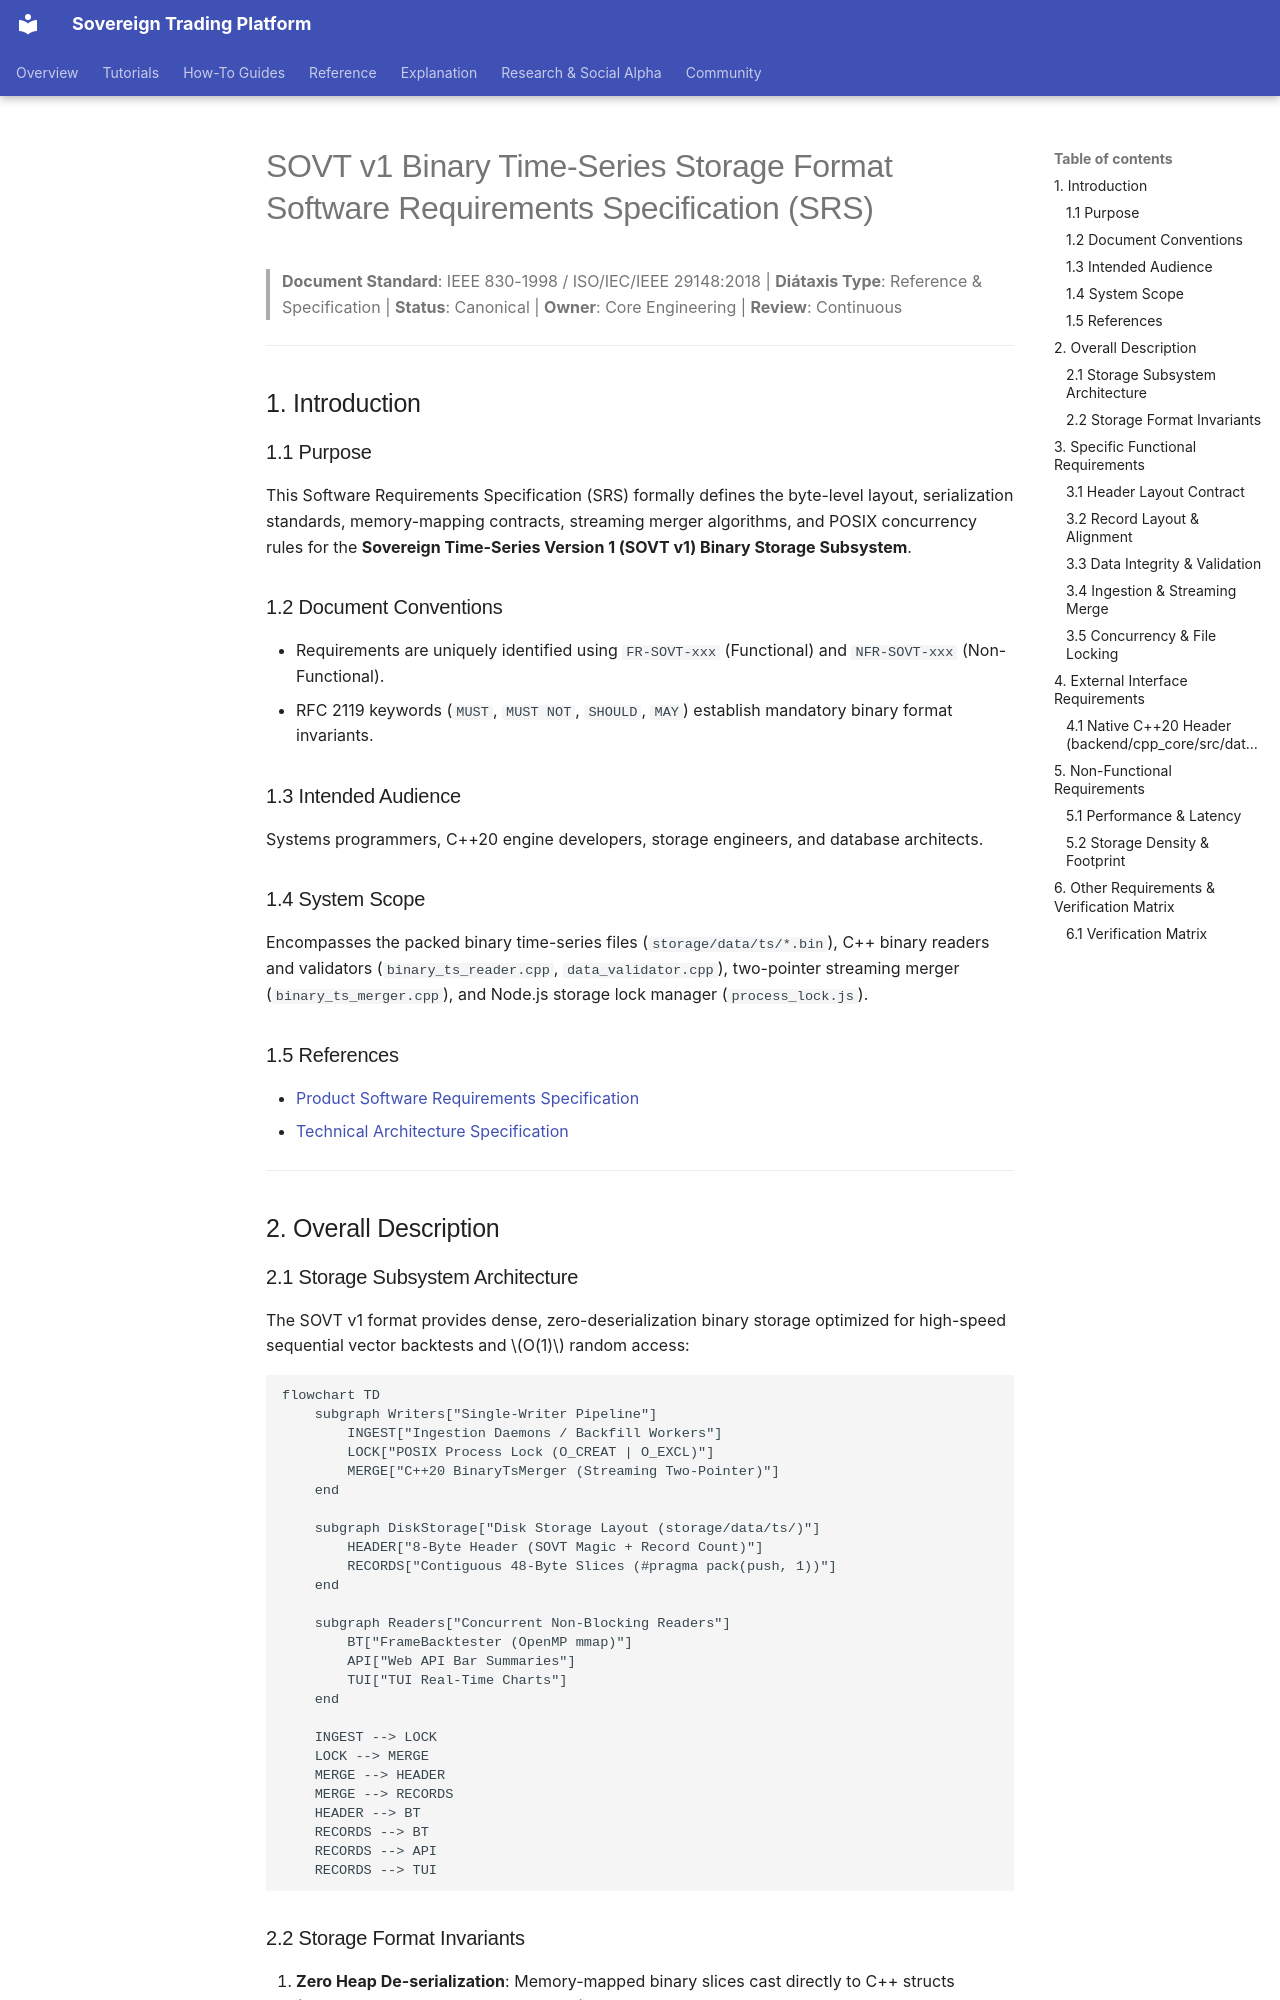

repository: vgbn2/personal_finance_draft · page: reference/specifications/sovt_storage_spec/index.html · generator: mkdocs

# SOVT v1 Binary Time-Series Storage Format Software Requirements Specification (SRS)

> **Document Standard**: IEEE 830-1998 / ISO/IEC/IEEE 29148:2018 | **Diátaxis Type**: Reference & Specification | **Status**: Canonical | **Owner**: Core Engineering | **Review**: Continuous

---

## 1. Introduction

### 1.1 Purpose
This Software Requirements Specification (SRS) formally defines the byte-level layout, serialization standards, memory-mapping contracts, streaming merger algorithms, and POSIX concurrency rules for the **Sovereign Time-Series Version 1 (SOVT v1) Binary Storage Subsystem**.

### 1.2 Document Conventions
- Requirements are uniquely identified using `FR-SOVT-xxx` (Functional) and `NFR-SOVT-xxx` (Non-Functional).
- RFC 2119 keywords (`MUST`, `MUST NOT`, `SHOULD`, `MAY`) establish mandatory binary format invariants.

### 1.3 Intended Audience
Systems programmers, C++20 engine developers, storage engineers, and database architects.

### 1.4 System Scope
Encompasses the packed binary time-series files (`storage/data/ts/*.bin`), C++ binary readers and validators (`binary_ts_reader.cpp`, `data_validator.cpp`), two-pointer streaming merger (`binary_ts_merger.cpp`), and Node.js storage lock manager (`process_lock.js`).

### 1.5 References
- [Product Software Requirements Specification](product_specification.md)
- [Technical Architecture Specification](technical_specification.md)

---

## 2. Overall Description

### 2.1 Storage Subsystem Architecture
The SOVT v1 format provides dense, zero-deserialization binary storage optimized for high-speed sequential vector backtests and $O(1)$ random access:

```mermaid
flowchart TD
    subgraph Writers["Single-Writer Pipeline"]
        INGEST["Ingestion Daemons / Backfill Workers"]
        LOCK["POSIX Process Lock (O_CREAT | O_EXCL)"]
        MERGE["C++20 BinaryTsMerger (Streaming Two-Pointer)"]
    end

    subgraph DiskStorage["Disk Storage Layout (storage/data/ts/)"]
        HEADER["8-Byte Header (SOVT Magic + Record Count)"]
        RECORDS["Contiguous 48-Byte Slices (#pragma pack(push, 1))"]
    end

    subgraph Readers["Concurrent Non-Blocking Readers"]
        BT["FrameBacktester (OpenMP mmap)"]
        API["Web API Bar Summaries"]
        TUI["TUI Real-Time Charts"]
    end

    INGEST --> LOCK
    LOCK --> MERGE
    MERGE --> HEADER
    MERGE --> RECORDS
    HEADER --> BT
    RECORDS --> BT
    RECORDS --> API
    RECORDS --> TUI
```
